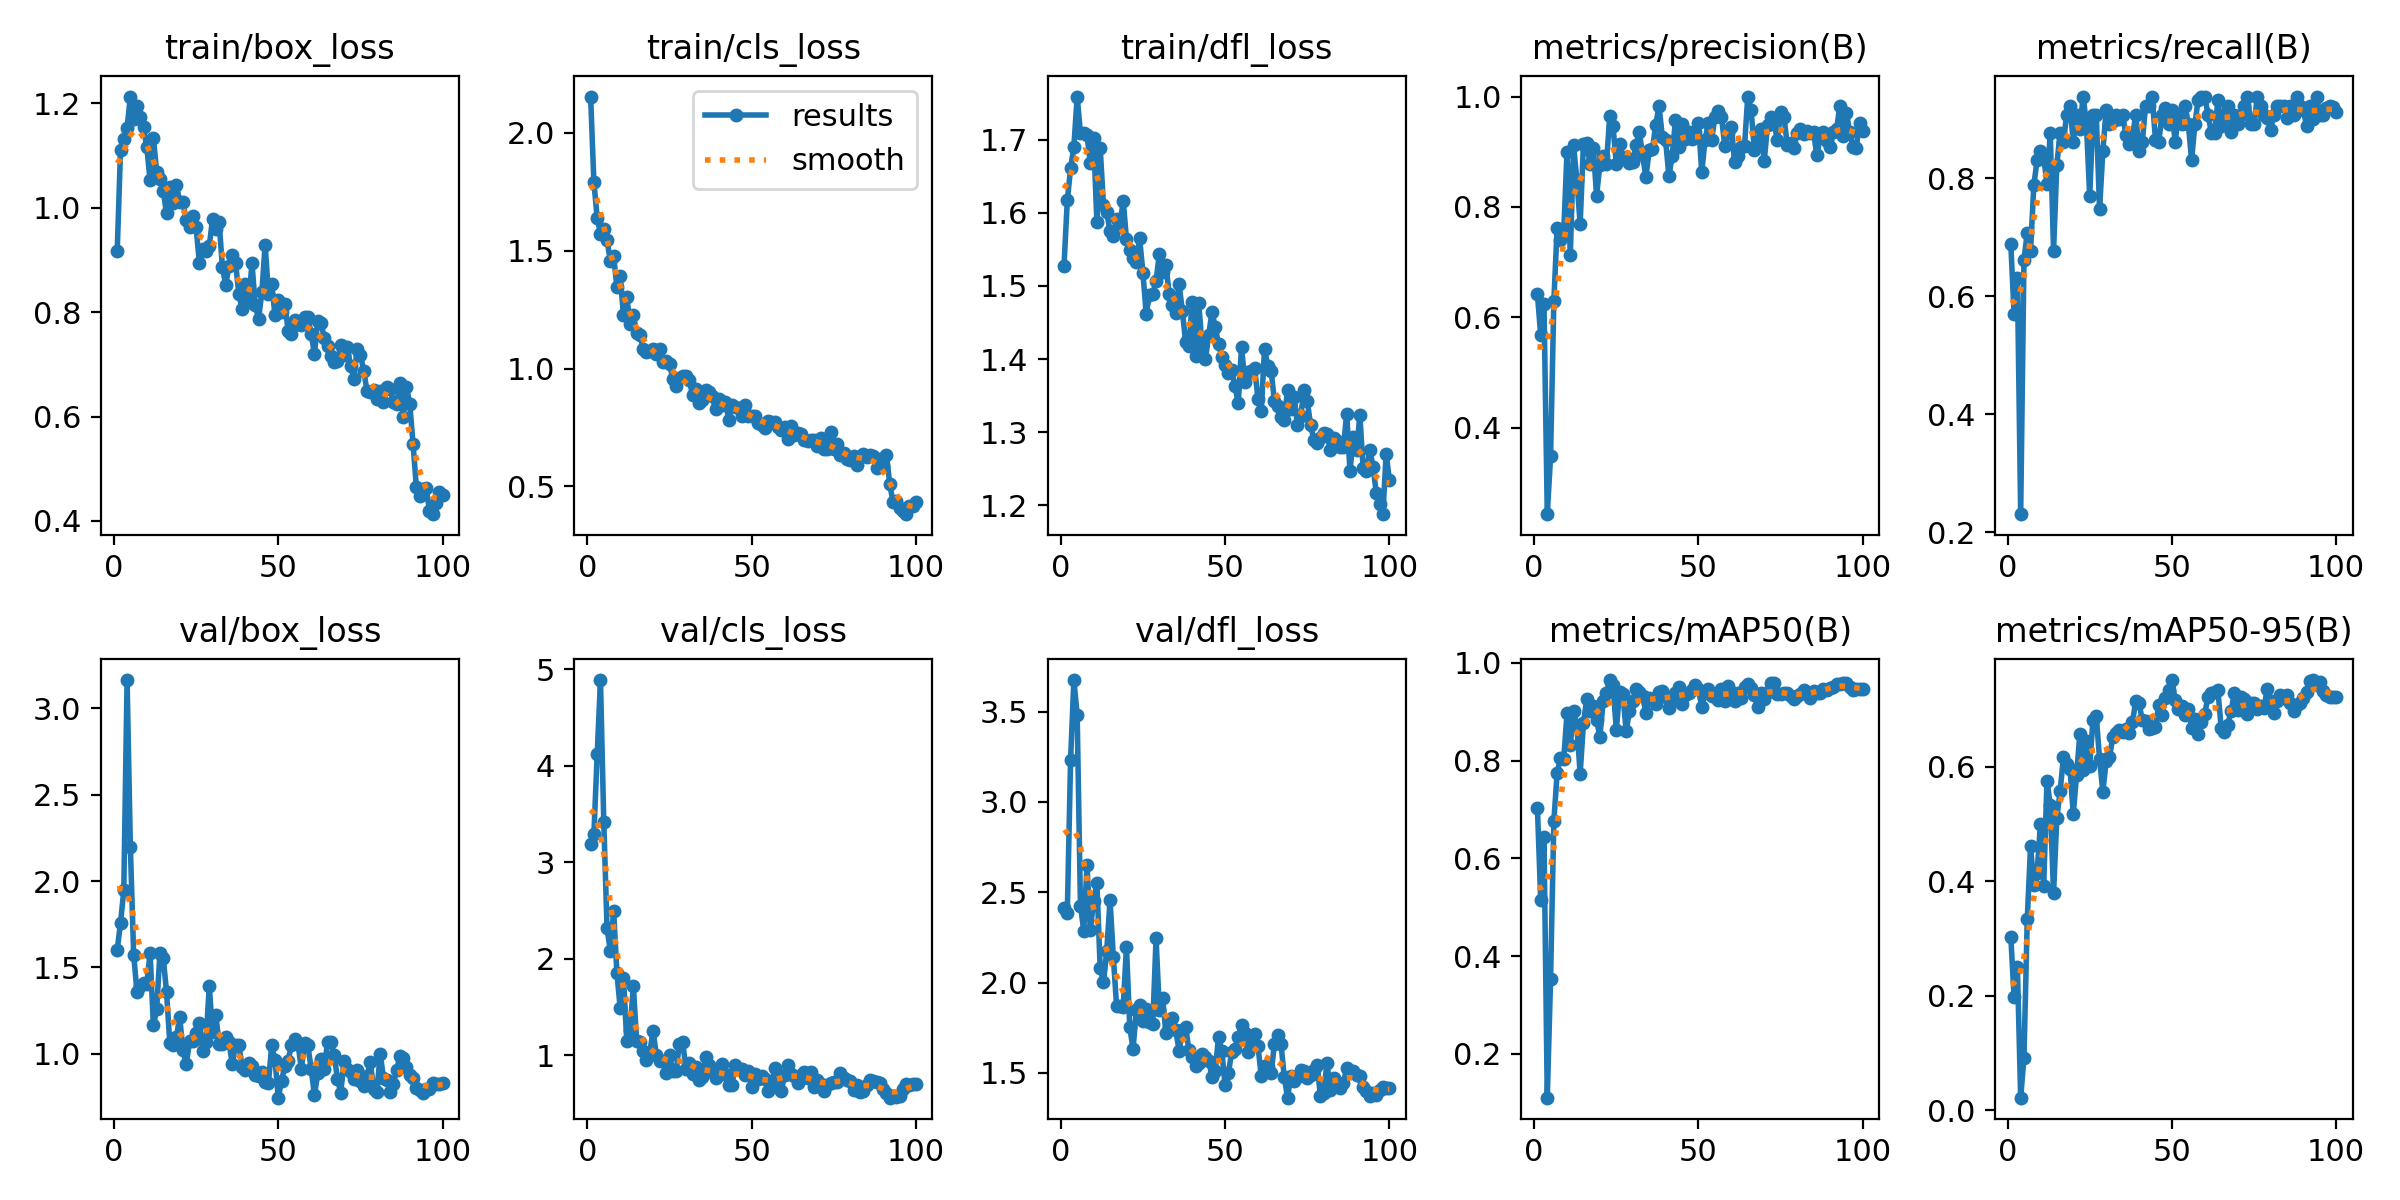

Source data for this figure (header and first rows):
epoch, train/box_loss, train/cls_loss, train/dfl_loss, metrics/precision(B), metrics/recall(B), metrics/mAP50(B), metrics/mAP50-95(B), val/box_loss, val/cls_loss, val/dfl_loss, lr/pg0, lr/pg1, lr/pg2
1, 0.917, 2.154, 1.528, 0.6415, 0.6884, 0.7036, 0.3025, 1.602, 3.19, 2.411, 0.0006471, 0.0006471, 0.0006471
2, 1.11, 1.79, 1.617, 0.568, 0.5692, 0.5151, 0.1978, 1.758, 3.296, 2.387, 0.001301, 0.001301, 0.001301
3, 1.132, 1.639, 1.661, 0.6233, 0.6308, 0.643, 0.25, 1.946, 4.119, 3.234, 0.001941, 0.001941, 0.001941
4, 1.153, 1.572, 1.691, 0.243, 0.2308, 0.1106, 0.02236, 3.164, 4.888, 3.674, 0.001941, 0.001941, 0.001941
5, 1.213, 1.593, 1.759, 0.3476, 0.6615, 0.3535, 0.09225, 2.197, 3.42, 3.482, 0.001921, 0.001921, 0.001921
6, 1.171, 1.545, 1.709, 0.6296, 0.7077, 0.676, 0.3334, 1.575, 2.315, 2.425, 0.001901, 0.001901, 0.001901
7, 1.195, 1.456, 1.709, 0.7625, 0.6769, 0.7743, 0.4608, 1.361, 2.083, 2.288, 0.001881, 0.001881, 0.001881
8, 1.174, 1.477, 1.707, 0.7399, 0.7879, 0.8042, 0.394, 1.395, 2.492, 2.648, 0.001861, 0.001861, 0.001861
9, 1.154, 1.347, 1.668, 0.7526, 0.8308, 0.8027, 0.4145, 1.41, 1.854, 2.289, 0.001842, 0.001842, 0.001842
10, 1.116, 1.394, 1.702, 0.8996, 0.8461, 0.8966, 0.4992, 1.406, 1.488, 2.453, 0.001822, 0.001822, 0.001822
11, 1.053, 1.225, 1.587, 0.712, 0.8367, 0.8309, 0.3911, 1.584, 1.798, 2.552, 0.001802, 0.001802, 0.001802
12, 1.135, 1.304, 1.689, 0.9113, 0.7901, 0.9023, 0.5756, 1.165, 1.149, 2.081, 0.001782, 0.001782, 0.001782
13, 1.068, 1.191, 1.611, 0.8488, 0.8769, 0.8713, 0.5334, 1.258, 1.264, 2.001, 0.001762, 0.001762, 0.001762
14, 1.056, 1.226, 1.601, 0.7689, 0.6769, 0.7729, 0.3791, 1.586, 1.72, 2.176, 0.001743, 0.001743, 0.001743
15, 1.032, 1.15, 1.575, 0.9145, 0.8232, 0.876, 0.5107, 1.557, 1.148, 2.455, 0.001723, 0.001723, 0.001723
16, 0.9896, 1.142, 1.569, 0.9154, 0.8769, 0.9252, 0.5566, 1.358, 1.136, 2.143, 0.001703, 0.001703, 0.001703
17, 1.041, 1.085, 1.592, 0.8769, 0.8615, 0.9011, 0.6164, 1.062, 1.044, 1.868, 0.001683, 0.001683, 0.001683
18, 1.01, 1.071, 1.581, 0.9065, 0.9077, 0.9111, 0.6037, 1.048, 0.9554, 1.87, 0.001663, 0.001663, 0.001663
19, 1.044, 1.076, 1.617, 0.8205, 0.9231, 0.8832, 0.5963, 1.095, 1.034, 1.864, 0.001644, 0.001644, 0.001644
20, 1.012, 1.084, 1.564, 0.8761, 0.8615, 0.8486, 0.5172, 1.213, 1.253, 2.197, 0.001624, 0.001624, 0.001624
21, 1.012, 1.062, 1.549, 0.8921, 0.9077, 0.9207, 0.585, 1.021, 1.004, 1.753, 0.001604, 0.001604, 0.001604
22, 0.9761, 1.085, 1.538, 0.8777, 0.8837, 0.938, 0.6569, 0.9382, 0.9388, 1.632, 0.001584, 0.001584, 0.001584
23, 0.9641, 1.027, 1.533, 0.964, 0.9385, 0.9646, 0.5934, 1.073, 0.9427, 1.847, 0.001564, 0.001564, 0.001564
24, 0.985, 1.034, 1.565, 0.9461, 0.8923, 0.9535, 0.6452, 1.077, 0.8212, 1.876, 0.001545, 0.001545, 0.001545
25, 0.9626, 1.02, 1.518, 0.8775, 0.7692, 0.8632, 0.6018, 1.118, 0.9998, 1.785, 0.001525, 0.001525, 0.001525
26, 0.8942, 0.9551, 1.462, 0.9146, 0.9077, 0.9399, 0.682, 1.18, 0.8382, 1.856, 0.001505, 0.001505, 0.001505
27, 0.9213, 0.9264, 1.488, 0.8891, 0.9077, 0.9359, 0.6885, 1.014, 0.8332, 1.78, 0.001485, 0.001485, 0.001485
28, 0.9177, 0.9602, 1.489, 0.8901, 0.7477, 0.8596, 0.6127, 1.068, 1.12, 1.768, 0.001465, 0.001465, 0.001465
29, 0.926, 0.9706, 1.506, 0.8804, 0.8461, 0.9022, 0.556, 1.393, 1.144, 2.244, 0.001446, 0.001446, 0.001446
30, 0.9794, 0.9679, 1.544, 0.8815, 0.9157, 0.9218, 0.6095, 1.124, 0.8595, 1.846, 0.001426, 0.001426, 0.001426
31, 0.9603, 0.9511, 1.519, 0.9119, 0.8923, 0.9462, 0.6159, 1.222, 0.9212, 1.915, 0.001406, 0.001406, 0.001406
32, 0.9726, 0.8897, 1.528, 0.9358, 0.8968, 0.9406, 0.6508, 1.057, 0.8083, 1.718, 0.001386, 0.001386, 0.001386
33, 0.8864, 0.912, 1.489, 0.8938, 0.9077, 0.9319, 0.6593, 1.056, 0.883, 1.746, 0.001366, 0.001366, 0.001366
34, 0.8525, 0.8539, 1.474, 0.854, 0.9, 0.8978, 0.6641, 1.095, 0.7485, 1.801, 0.001347, 0.001347, 0.001347
35, 0.8881, 0.8666, 1.464, 0.9025, 0.9077, 0.9274, 0.6595, 1.068, 0.7725, 1.737, 0.001327, 0.001327, 0.001327
36, 0.9095, 0.9084, 1.503, 0.9045, 0.8739, 0.9256, 0.6647, 0.9389, 0.9822, 1.622, 0.001307, 0.001307, 0.001307
37, 0.895, 0.9026, 1.466, 0.9489, 0.8573, 0.9157, 0.6591, 1.054, 0.902, 1.736, 0.001287, 0.001287, 0.001287
38, 0.8351, 0.8817, 1.423, 0.9826, 0.8702, 0.9392, 0.6769, 1.051, 0.8317, 1.755, 0.001267, 0.001267, 0.001267
39, 0.8058, 0.8278, 1.418, 0.9263, 0.9077, 0.9415, 0.7146, 0.924, 0.7697, 1.624, 0.001248, 0.001248, 0.001248
40, 0.8533, 0.871, 1.479, 0.9205, 0.8461, 0.9294, 0.7112, 0.9048, 0.794, 1.586, 0.001228, 0.001228, 0.001228
41, 0.8198, 0.8437, 1.404, 0.8555, 0.8615, 0.9082, 0.6805, 0.9454, 0.9091, 1.54, 0.001208, 0.001208, 0.001208
42, 0.8934, 0.8601, 1.476, 0.8926, 0.9231, 0.9234, 0.6793, 0.9323, 0.8067, 1.553, 0.001188, 0.001188, 0.001188
43, 0.813, 0.7838, 1.417, 0.9579, 0.9231, 0.9386, 0.6661, 0.8798, 0.6933, 1.603, 0.001168, 0.001168, 0.001168
44, 0.7873, 0.8448, 1.399, 0.9086, 0.9385, 0.9509, 0.6667, 0.8743, 0.6916, 1.589, 0.001149, 0.001149, 0.001149
45, 0.8383, 0.8392, 1.432, 0.9494, 0.8653, 0.9157, 0.6696, 0.8963, 0.9008, 1.567, 0.001129, 0.001129, 0.001129
46, 0.9291, 0.8337, 1.464, 0.9231, 0.8615, 0.9338, 0.7081, 0.8366, 0.8567, 1.479, 0.001109, 0.001109, 0.001109
47, 0.8355, 0.8005, 1.444, 0.9363, 0.9077, 0.9372, 0.6895, 0.83, 0.8591, 1.512, 0.001089, 0.001089, 0.001089
48, 0.8537, 0.8465, 1.42, 0.9228, 0.9192, 0.945, 0.7192, 1.048, 0.8004, 1.698, 0.001069, 0.001069, 0.001069
49, 0.7945, 0.7982, 1.403, 0.9353, 0.8923, 0.9548, 0.7339, 0.9621, 0.8418, 1.623, 0.00105, 0.00105, 0.00105
50, 0.824, 0.7991, 1.391, 0.952, 0.9149, 0.9455, 0.7509, 0.7461, 0.6708, 1.43, 0.00103, 0.00103, 0.00103
51, 0.8012, 0.8, 1.381, 0.8626, 0.8615, 0.9097, 0.7158, 0.8447, 0.8023, 1.499, 0.00101, 0.00101, 0.00101
52, 0.8155, 0.7684, 1.385, 0.922, 0.9077, 0.9391, 0.6998, 0.9303, 0.7503, 1.613, 0.0009902, 0.0009902, 0.0009902
53, 0.7648, 0.7628, 1.363, 0.9518, 0.8923, 0.9464, 0.7053, 0.9597, 0.7813, 1.63, 0.0009704, 0.0009704, 0.0009704
54, 0.7582, 0.749, 1.339, 0.9217, 0.9231, 0.9314, 0.6902, 1.053, 0.7519, 1.699, 0.0009506, 0.0009506, 0.0009506
55, 0.7843, 0.7757, 1.417, 0.9632, 0.8923, 0.9343, 0.7004, 1.089, 0.6317, 1.763, 0.0009308, 0.0009308, 0.0009308
56, 0.7776, 0.7747, 1.369, 0.9731, 0.8308, 0.9237, 0.6672, 1.058, 0.6875, 1.718, 0.000911, 0.000911, 0.000911
57, 0.7761, 0.774, 1.383, 0.9636, 0.8923, 0.9458, 0.6838, 0.9141, 0.871, 1.614, 0.0008912, 0.0008912, 0.0008912
58, 0.7913, 0.7535, 1.384, 0.91, 0.9331, 0.9218, 0.6562, 1.063, 0.7598, 1.693, 0.0008714, 0.0008714, 0.0008714
59, 0.7909, 0.7379, 1.388, 0.9331, 0.9385, 0.9529, 0.6777, 1.05, 0.6276, 1.714, 0.0008516, 0.0008516, 0.0008516
60, 0.7588, 0.7523, 1.345, 0.9457, 0.9385, 0.9404, 0.6925, 0.9135, 0.7964, 1.649, 0.0008318, 0.0008318, 0.0008318
... 40 more rows
